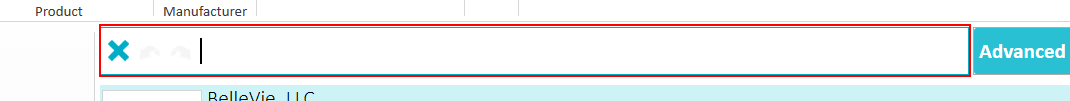
Task: Test Proccess to AutoQuotes Core
Workflow: AQ CPQ Critical Path 3 Create a CAD project and Open 3D drawing

Step 1: type "Alto-Shaam 1000 s" into the element in window 'Auto*' (aq8.exe)

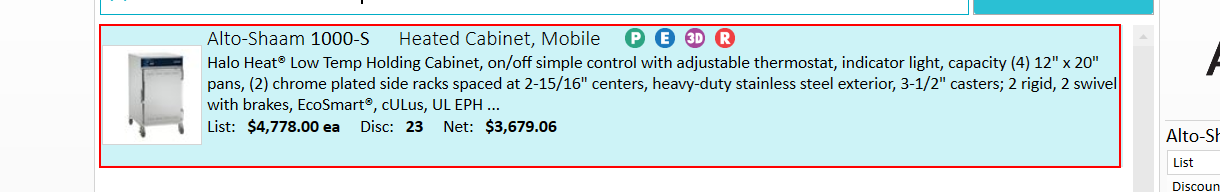
Step 2: click on the element in window 'Auto*' (aq8.exe)

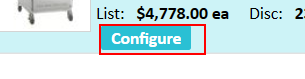
Step 3: click on the element in window 'Auto*' (aq8.exe)

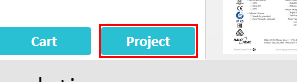
Step 4: click on the element in window 'Auto*' (aq8.exe)

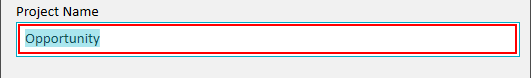
Step 5: type "CAD Project Test" into the editable text in window 'New Project' (aq8.exe)

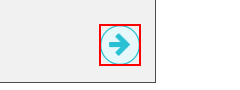
Step 6: click on 'push button  btnOk' in window 'New Project' (aq8.exe)

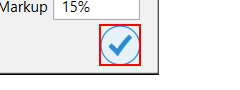
Step 7: click on 'push button  btnOk' in window 'Quantity Prompt' (aq8.exe)

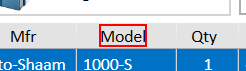
Step 8: click on the text 'Model' in window 'CAD Project Test' (aq8.exe)

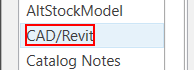
Step 9: click on the text 'CAD/Revit' in window 'Column Chooser' (aq8.exe)

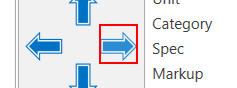
Step 10: click on the push button in window 'Column Chooser' (aq8.exe)

Step 11: click on the text 'CAD/Revit' in window 'Column Chooser' (aq8.exe) (same screen as step 9)

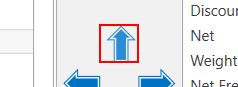
Step 12: click on the push button in window 'Column Chooser' (aq8.exe)

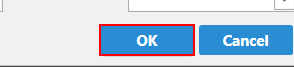
Step 13: click on the push button in window 'Column Chooser' (aq8.exe)

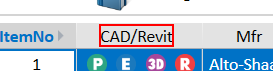
Step 14: click on the text 'CAD/Revit' in window 'CAD Project Test' (aq8.exe)

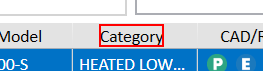
Step 15: hover over the text 'Category' in window 'CAD Project Test' (aq8.exe)

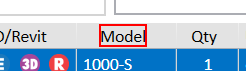
Step 16: find the text 'Model' in window 'CAD Project Test' (aq8.exe)

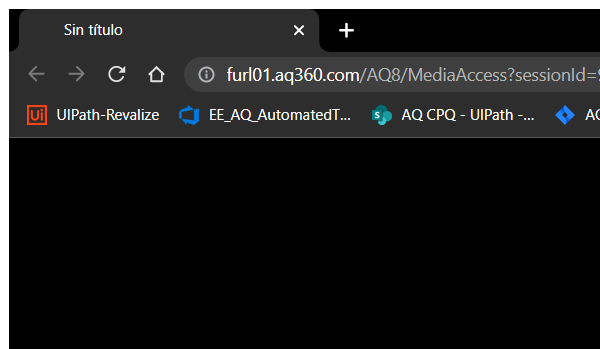
Step 17: Attach Browser 'chrome.exe Nueva' (chrome.exe)

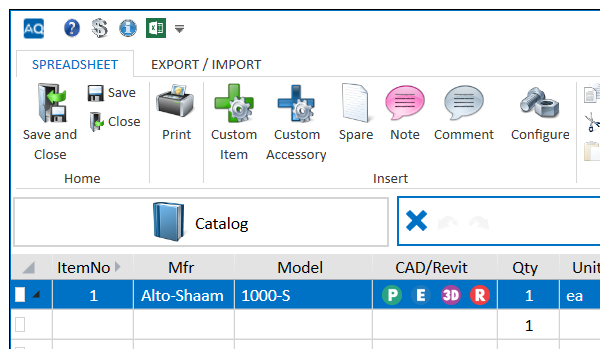
Step 18: Attach Window 'aq8.exe CAD' on the element in window 'CAD Project Test' (aq8.exe)

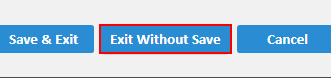
Step 19: click on the push button 'Exit Without Save' in window 'Project Changed' (aq8.exe)
